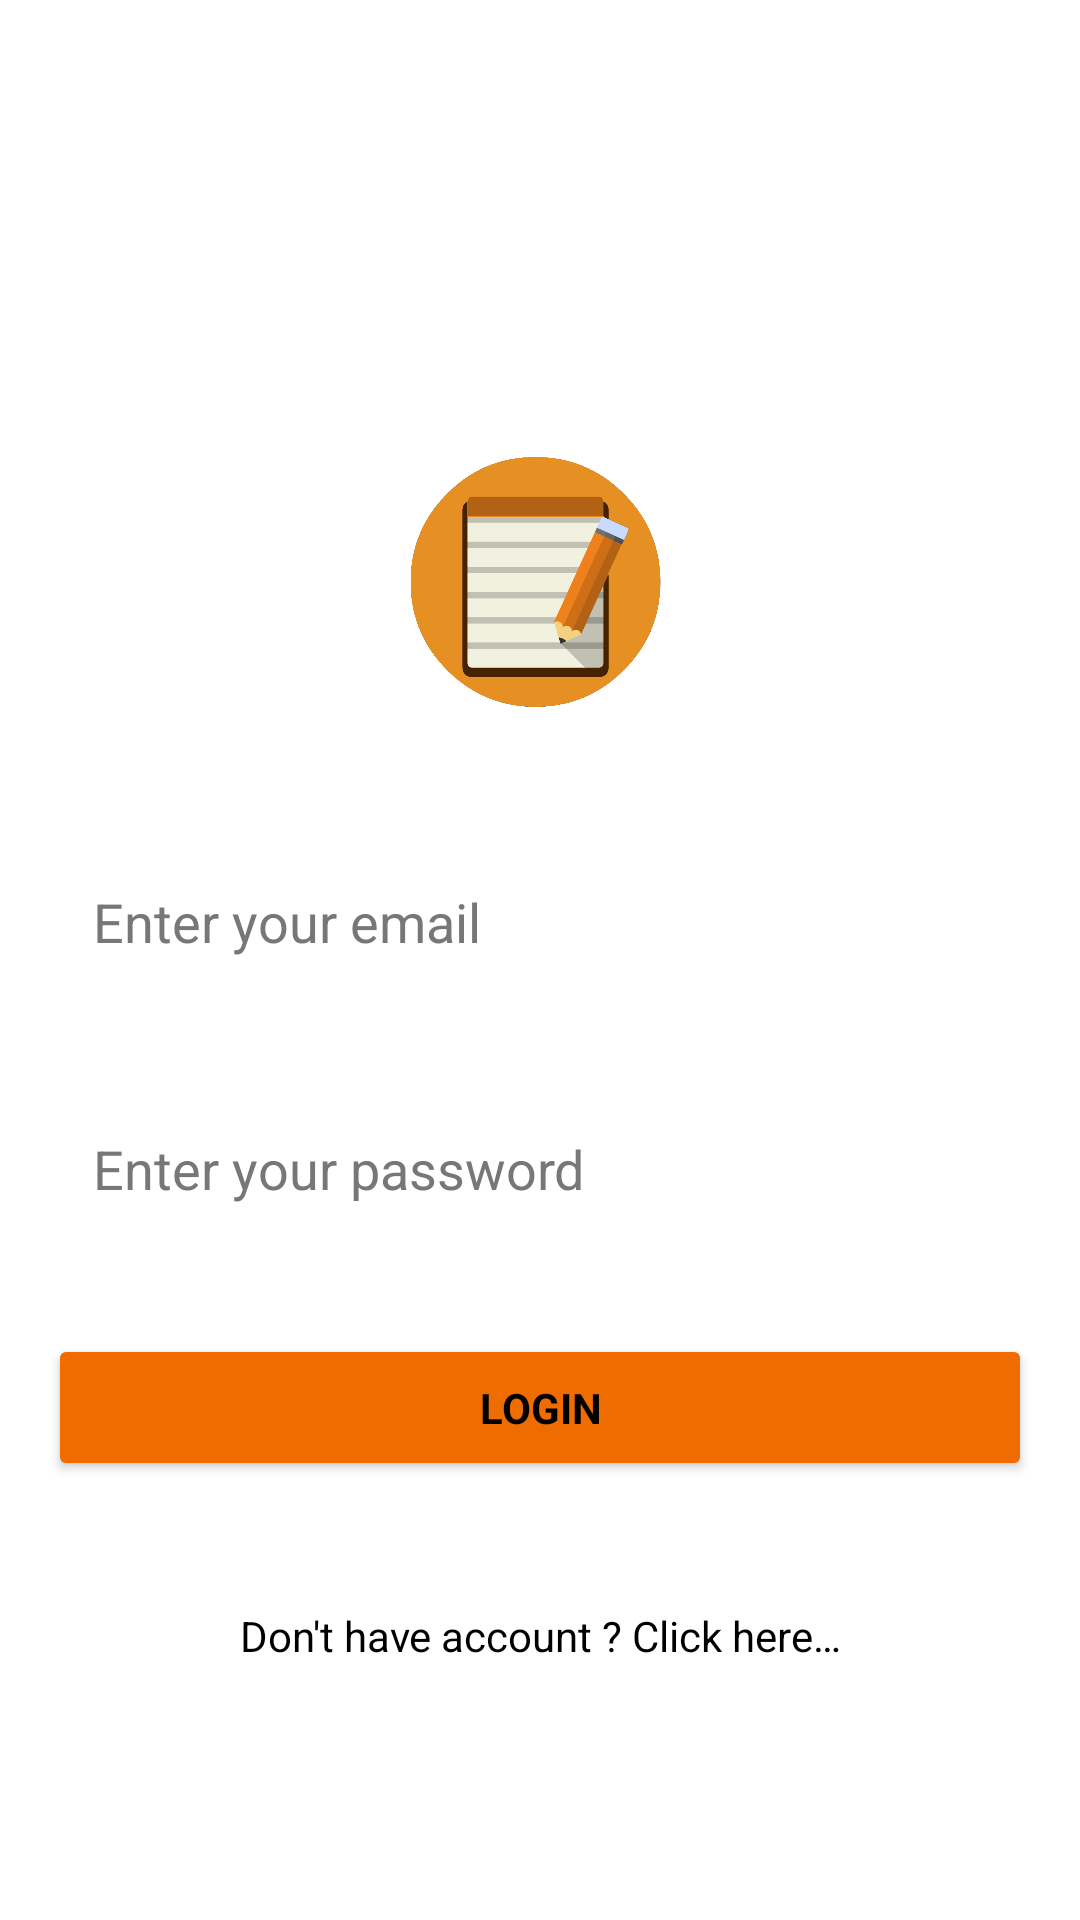

Write the Android layout XML for this screen, with the resource values it uses.
<!-- AndroidManifest.xml: application theme Theme.Todo_App -->
<!-- res/layout/activity_login.xml -->
<?xml version="1.0" encoding="utf-8"?>
<androidx.constraintlayout.widget.ConstraintLayout xmlns:android="http://schemas.android.com/apk/res/android"
    xmlns:app="http://schemas.android.com/apk/res-auto"
    xmlns:tools="http://schemas.android.com/tools"
    android:layout_width="match_parent"
    android:layout_height="match_parent"
    android:background="@color/primary_dark"
    tools:context=".activity.LoginActivity"
    tools:layout_editor_absoluteX="0dp"
    tools:layout_editor_absoluteY="0dp">

    <EditText
        android:id="@+id/user_email"
        android:layout_width="match_parent"
        android:layout_height="wrap_content"
        android:layout_marginStart="16dp"
        android:layout_marginTop="32dp"
        android:layout_marginEnd="16dp"
        android:background="@drawable/edit_text"
        android:hint="@string/email_login"
        android:inputType="textEmailAddress"
        android:padding="15dp"
        android:textColorHint="#777777"
        app:layout_constraintEnd_toEndOf="parent"
        app:layout_constraintHorizontal_bias="0.0"
        app:layout_constraintStart_toStartOf="parent"
        app:layout_constraintTop_toBottomOf="@+id/imageView2" />

    <TextView
        android:id="@+id/go_to_signup_text"
        android:layout_width="match_parent"
        android:layout_height="wrap_content"
        android:layout_marginTop="32dp"
        android:gravity="center"
        android:padding="10dp"
        android:text="@string/no_account_redirect_to_signup"
        android:textColor="@color/black"
        app:layout_constraintEnd_toEndOf="parent"
        app:layout_constraintHorizontal_bias="0.0"
        app:layout_constraintStart_toStartOf="parent"
        app:layout_constraintTop_toBottomOf="@+id/login_btn" />

    <ImageView
        android:id="@+id/imageView2"
        android:layout_width="100dp"
        android:layout_height="100dp"
        android:layout_marginTop="148dp"
        android:src="@drawable/todo"
        app:layout_constraintEnd_toEndOf="parent"
        app:layout_constraintHorizontal_bias="0.498"
        app:layout_constraintStart_toStartOf="parent"
        app:layout_constraintTop_toTopOf="parent" />

    <Button
        android:id="@+id/login_btn"
        android:layout_width="match_parent"
        android:layout_height="wrap_content"
        android:layout_marginStart="16dp"
        android:layout_marginTop="28dp"
        android:layout_marginEnd="16dp"
        android:backgroundTint="@color/btn_color"
        android:padding="15dp"
        android:text="@string/login_btn"
        android:textSize="14sp"
        android:textStyle="bold"
        app:layout_constraintEnd_toEndOf="parent"
        app:layout_constraintHorizontal_bias="0.0"
        app:layout_constraintStart_toStartOf="parent"
        app:layout_constraintTop_toBottomOf="@+id/user_password" />

    <EditText
        android:id="@+id/user_password"
        android:layout_width="match_parent"
        android:layout_height="wrap_content"
        android:layout_marginStart="16dp"
        android:layout_marginTop="28dp"
        android:layout_marginEnd="16dp"
        android:background="@drawable/edit_text"
        android:hint="@string/password_login"
        android:inputType="textPassword"
        android:padding="15dp"
        android:textColorHint="#777777"
        app:layout_constraintEnd_toEndOf="parent"
        app:layout_constraintHorizontal_bias="0.0"
        app:layout_constraintStart_toStartOf="parent"
        app:layout_constraintTop_toBottomOf="@+id/user_email" />

</androidx.constraintlayout.widget.ConstraintLayout>
<!-- resources referenced by this layout -->
<resources>
  <color name="black">#FF000000</color>
  <color name="btn_color">#EF6C00</color>
  <color name="primary_dark">#FFFFFF</color>
  <!-- drawable todo: png bitmap (drawable, 37036 bytes) -->
  <string name="email_login">Enter your email</string>
  <string name="login_btn">Login</string>
  <string name="no_account_redirect_to_signup">Don\'t have account ? Click here…</string>
  <string name="password_login">Enter your password</string>
  <style name="Theme.Todo_App" parent="Theme.MaterialComponents.DayNight.DarkActionBar">
  
          
          <item name="colorPrimary">@color/btn_color</item>
          <item name="colorPrimaryVariant">@color/upper_color</item>
          <item name="colorOnPrimary">@color/white</item>
  
          
          <item name="colorSecondary">@color/teal_200</item>
          <item name="colorSecondaryVariant">@color/teal_700</item>
          <item name="colorOnSecondary">@color/black</item>
  
          
          <item name="android:statusBarColor" tools:targetApi="l">?attr/colorPrimaryVariant</item>
  
          
          <item name="android:textColor">@color/black</item>
          <item name="android:textColorHint">#777777</item>
          <item name="hintTextColor">#CDCCCC</item>
          <item name="android:editTextColor">@color/black</item>
          <item name="fontFamily">@font/nunito</item>
      </style>
  <color name="upper_color">#E65100</color>
  <color name="white">#FFFFFFFF</color>
  
      //Added colors
  <color name="teal_200">#FF03DAC5</color>
  <color name="teal_700">#FF018786</color>
</resources>
